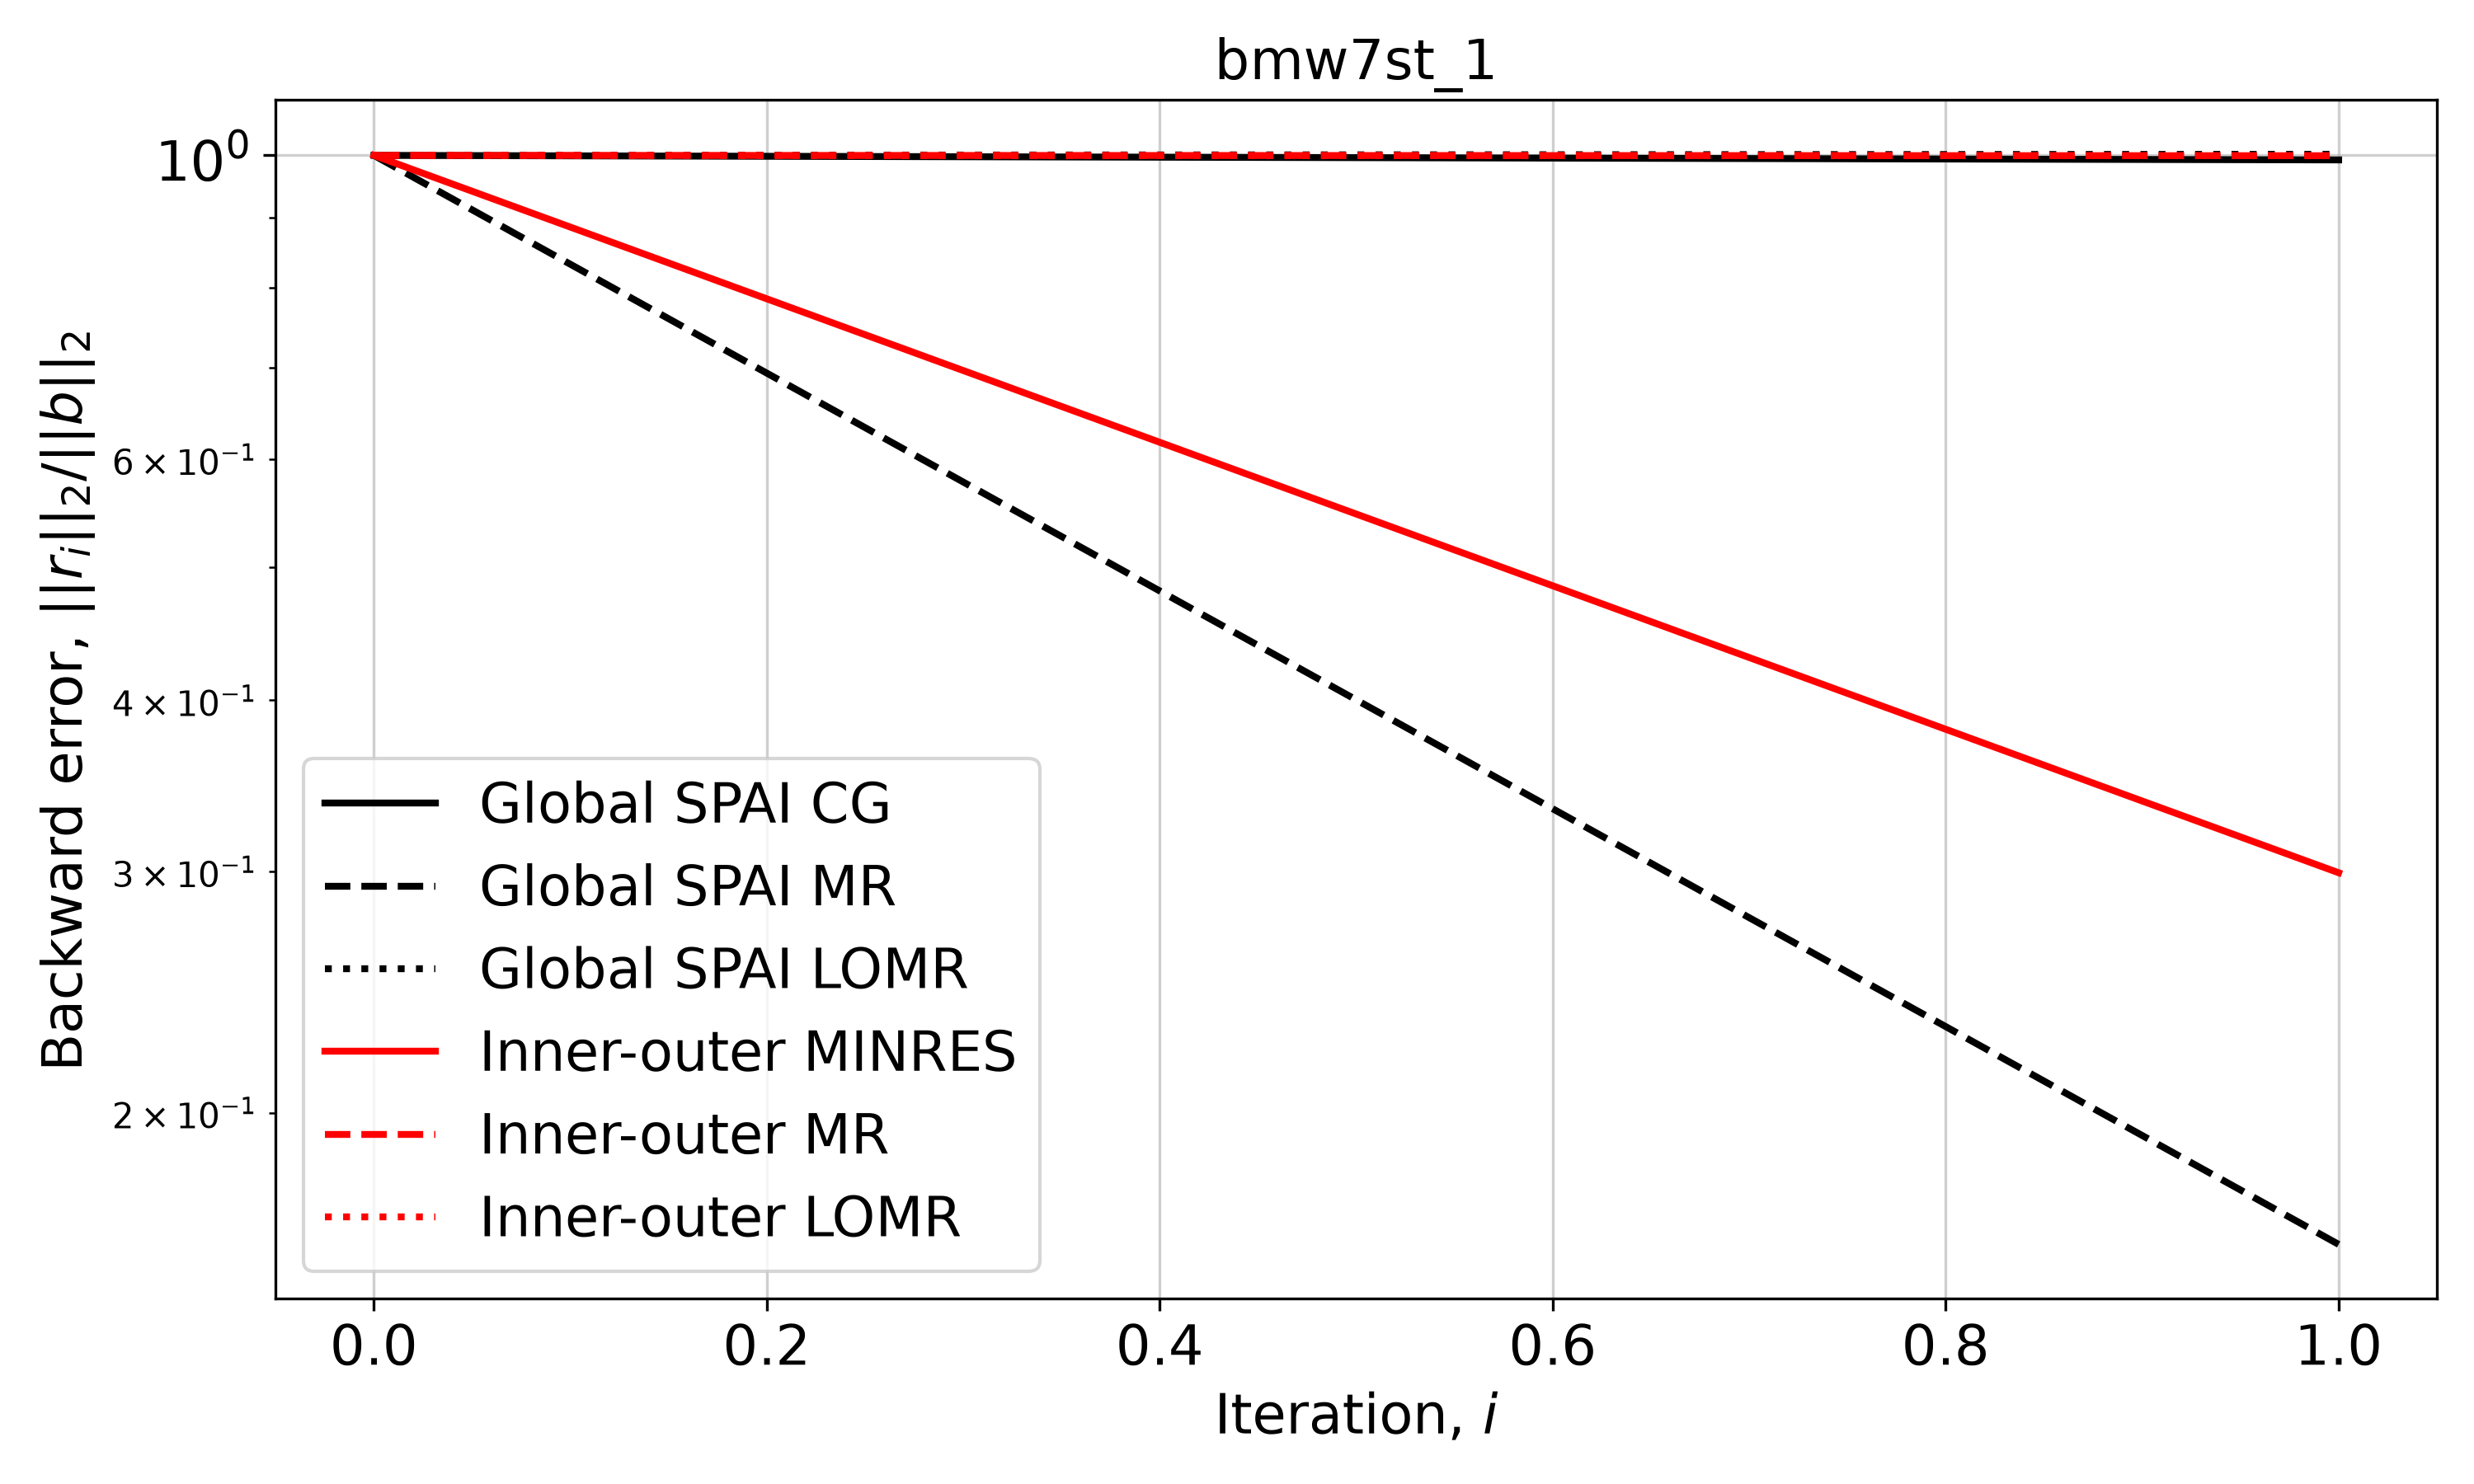

The table this chart was drawn from, first rows:
Iteration, Global SPAI CG, Global SPAI MR, Global SPAI LOMR, Inner-outer MINRES, Inner-outer MR, Inner-outer LOMR
0, 1.0, 1.0, 1.0, 1.0, 1.0, 1.0
1, 0.9924, 0.1602, 1.002, 0.2993, 0.9994, 0.9994
